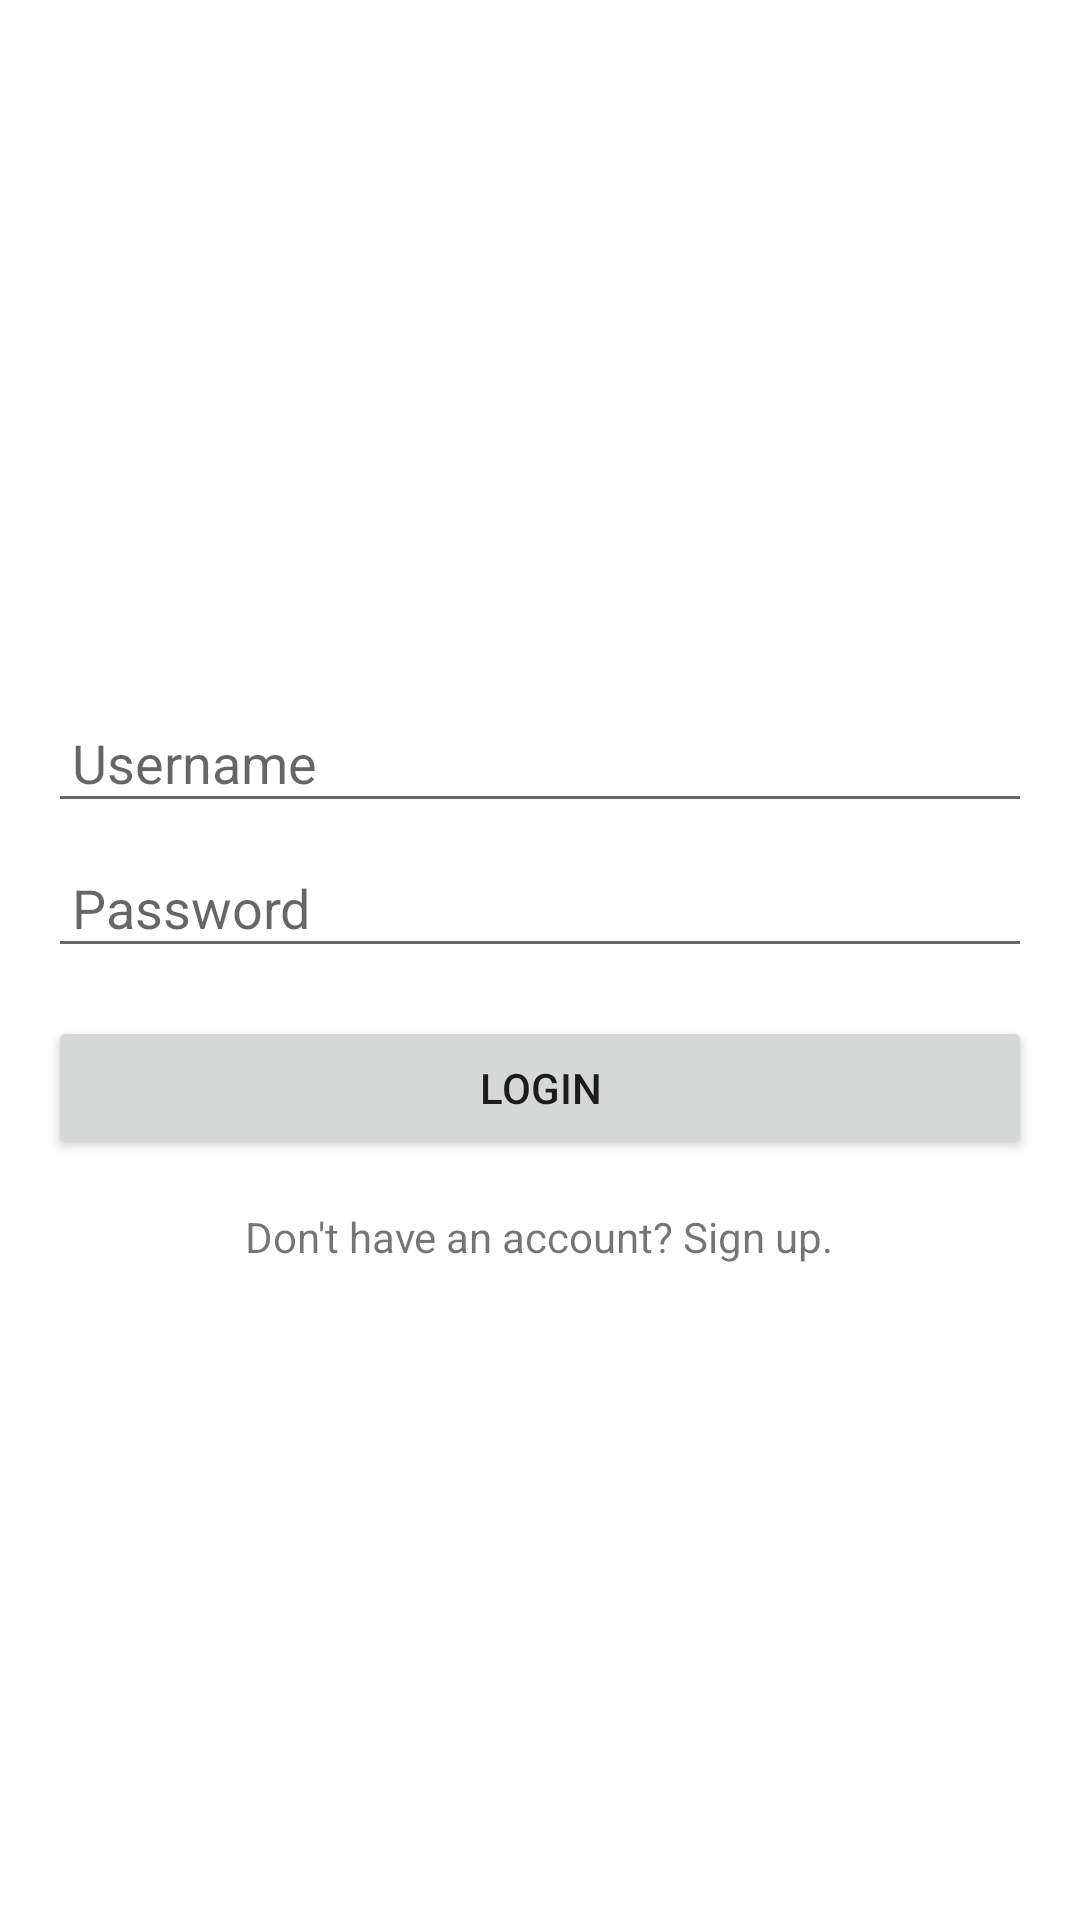

Android layout source for this screen:
<!-- AndroidManifest.xml: application theme Theme.Projectapisql -->
<!-- res/layout/activity_login_page.xml -->
<?xml version="1.0" encoding="utf-8"?>
<LinearLayout
    xmlns:android="http://schemas.android.com/apk/res/android"
    xmlns:app="http://schemas.android.com/apk/res-auto"
    xmlns:tools="http://schemas.android.com/tools"
    android:layout_width="match_parent"
    android:layout_height="match_parent"
    android:orientation="vertical"
    android:padding="16dp"
    android:gravity="center"
    android:background="@android:color/white"
    android:weightSum="1"
    tools:context=".login_page">

    <EditText
        android:id="@+id/username"
        android:layout_width="match_parent"
        android:layout_height="wrap_content"
        android:hint="Username"
        android:inputType="text"
        android:padding="8dp"
        android:layout_marginTop="16dp"/>

    <EditText
        android:id="@+id/password"
        android:layout_width="match_parent"
        android:layout_height="wrap_content"
        android:hint="Password"
        android:inputType="textPassword"
        android:padding="8dp"
        android:layout_marginTop="8dp"/>

    <Button
        android:id="@+id/login"
        android:layout_width="match_parent"
        android:layout_height="wrap_content"
        android:text="Login"
        android:layout_marginTop="16dp"/>
    <TextView
        android:id="@+id/registerLink"
        android:layout_width="wrap_content"
        android:layout_height="wrap_content"
        android:text="Don't have an account? Sign up."
        android:layout_marginTop="16dp"/>

</LinearLayout>
<!-- resources referenced by this layout -->
<resources>
  <style name="Theme.Projectapisql" parent="Theme.MaterialComponents.DayNight.DarkActionBar">
          
          <item name="colorPrimary">@color/purple_500</item>
          <item name="colorPrimaryVariant">@color/purple_700</item>
          <item name="colorOnPrimary">@color/white</item>
          
          <item name="colorSecondary">@color/teal_200</item>
          <item name="colorSecondaryVariant">@color/teal_700</item>
          <item name="colorOnSecondary">@color/black</item>
          
          <item name="android:statusBarColor">?attr/colorPrimaryVariant</item>
          
      </style>
  <!-- not gathered from this repository: default colours our renderer supplied (Android Studio template values) -->
  <color name="purple_500">#FF6200EE</color>
  <color name="purple_700">#FF3700B3</color>
  <color name="teal_200">#FF03DAC5</color>
  <color name="teal_700">#FF018786</color>
  <color name="black">#FF000000</color>
  <color name="white">#FFFFFFFF</color>
</resources>
